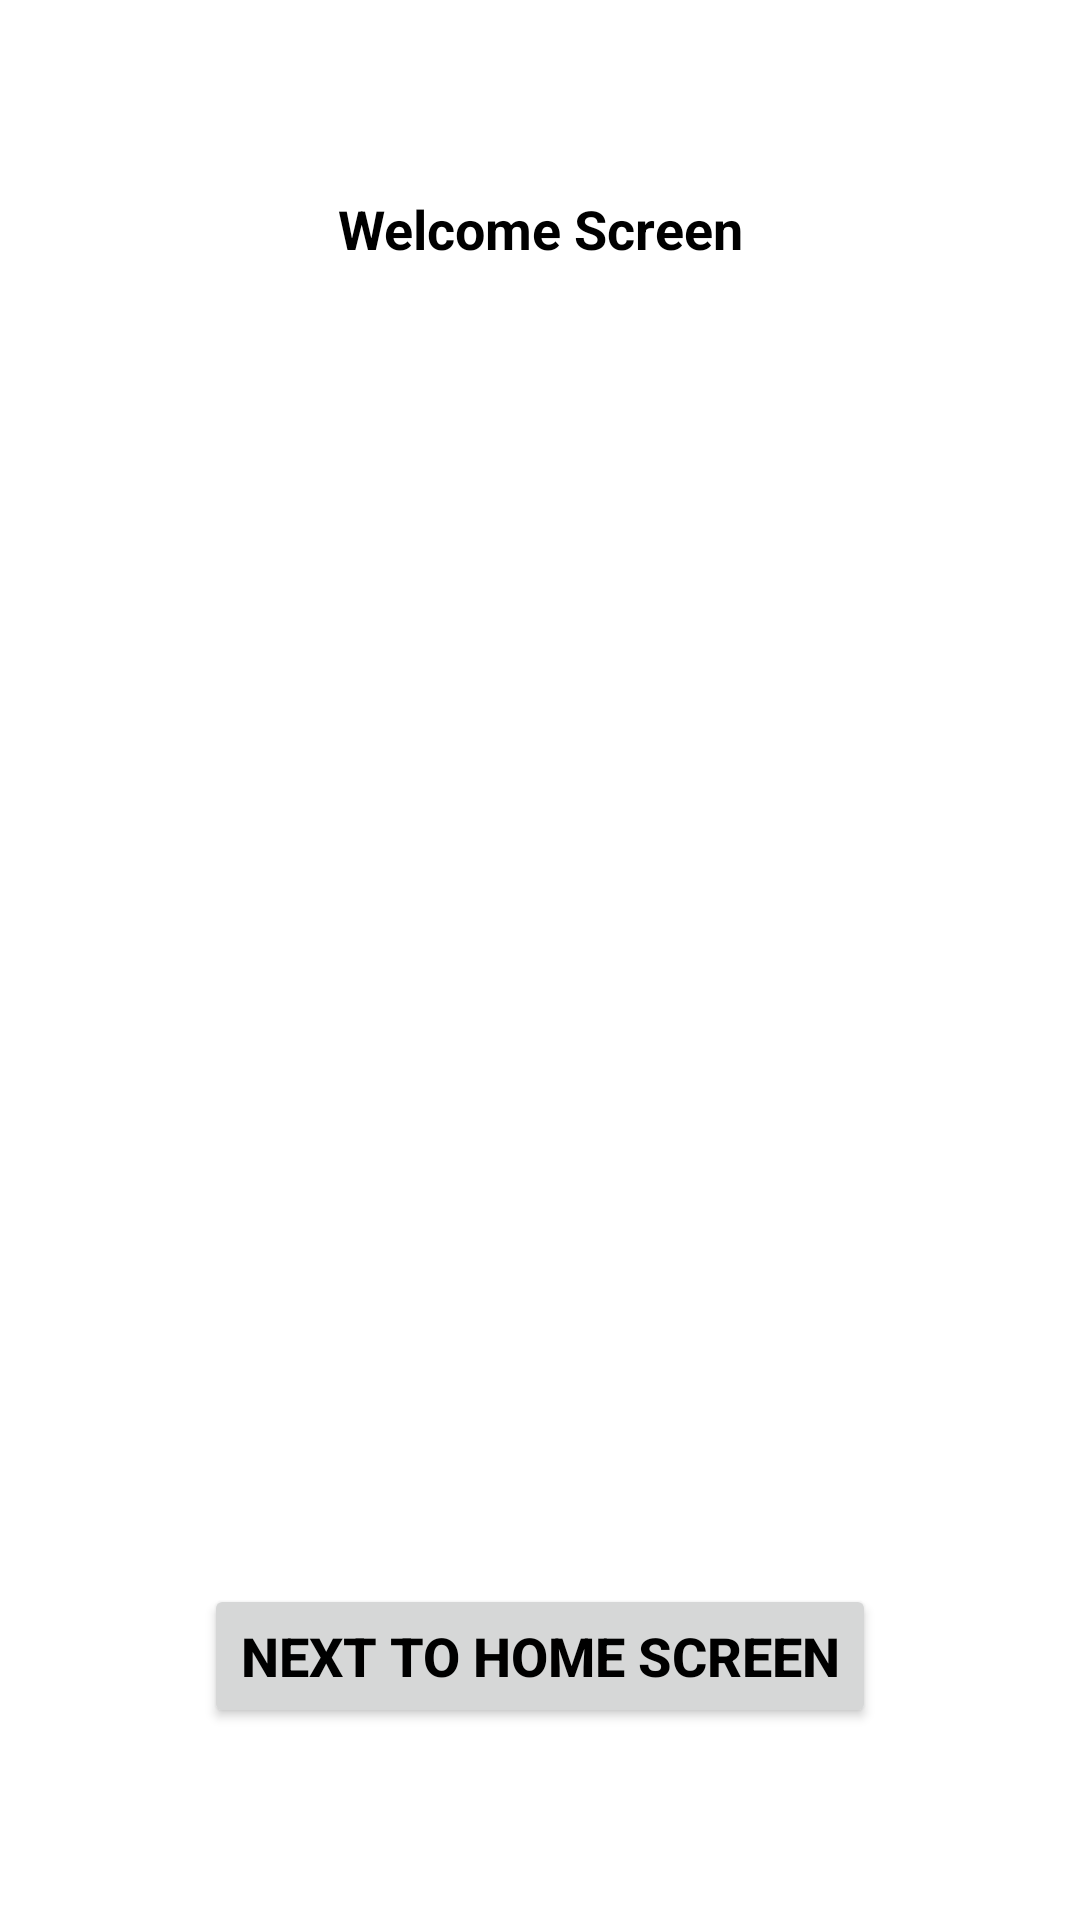

Layout XML and referenced resources for this Android screen:
<!-- AndroidManifest.xml: application theme AppTheme -->
<!-- res/layout/activity_welcome.xml -->
<?xml version="1.0" encoding="utf-8"?>
<layout xmlns:android="http://schemas.android.com/apk/res/android"
    xmlns:app="http://schemas.android.com/apk/res-auto"
    xmlns:tools="http://schemas.android.com/tools">

    <data>

        <variable
            name="viewModel"
            type="com.tinhtx.customapplication.ui.welcomeScreen.WelcomeViewModel" />
    </data>

    <androidx.constraintlayout.widget.ConstraintLayout
        android:layout_width="match_parent"
        android:layout_height="match_parent">

        <TextView
            android:id="@+id/title_screen"
            android:layout_width="wrap_content"
            android:layout_height="wrap_content"
            android:gravity="center"
            android:paddingHorizontal="16dp"
            android:text="Welcome Screen"
            android:textColor="@color/black"
            android:textSize="18sp"
            android:textStyle="bold"
            android:layout_marginTop="64dp"
            app:layout_constraintTop_toTopOf="parent"
            app:layout_constraintEnd_toEndOf="parent"
            app:layout_constraintStart_toStartOf="parent" />

        <Button
            android:id="@+id/btn_next_main"
            android:layout_width="wrap_content"
            android:layout_height="wrap_content"
            android:text="Next to Home Screen"
            android:textColor="@color/black"
            android:textSize="18sp"
            android:textStyle="bold"
            android:layout_marginBottom="64dp"
            app:layout_constraintBottom_toBottomOf="parent"
            app:layout_constraintEnd_toEndOf="parent"
            app:layout_constraintStart_toStartOf="parent" />

    </androidx.constraintlayout.widget.ConstraintLayout>

</layout>
<!-- resources referenced by this layout -->
<resources>
  <color name="black">#FF000000</color>
  <style name="AppTheme" parent="Base.Theme.CustomApplication" />
  <style name="Base.Theme.CustomApplication" parent="Theme.MaterialComponents.DayNight.NoActionBar">
          <item name="colorPrimary">@color/colorPrimary</item>
          <item name="colorPrimaryDark">@color/colorPrimary</item>
          <item name="colorAccent">@color/colorPrimary</item>
          <item name="android:textColorPrimary">@color/black</item>
          <item name="android:statusBarColor">@color/colorPrimary</item>
          <item name="android:windowLightStatusBar">true</item>
          <item name="android:windowDrawsSystemBarBackgrounds" tools:targetApi="lollipop">false</item>
          <item name="android:windowTranslucentStatus">true</item>
          <item name="android:overScrollMode">never</item>
          <item name="windowNoTitle">true</item>
      </style>
  <color name="colorPrimary">#82B1FF</color>
</resources>
